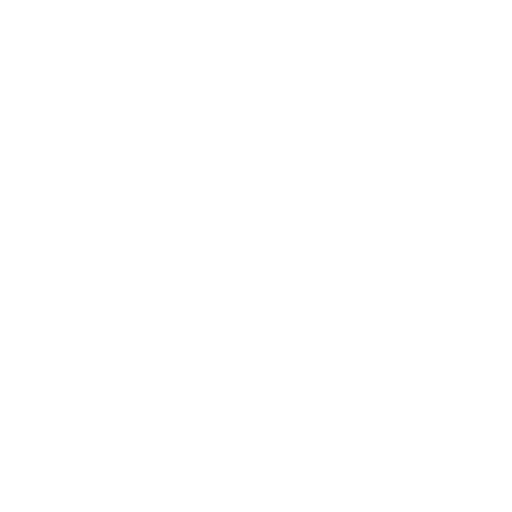
t = 0.00 s
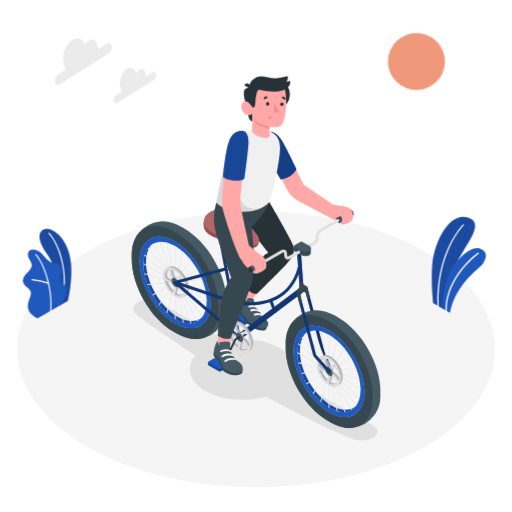
t = 1.67 s
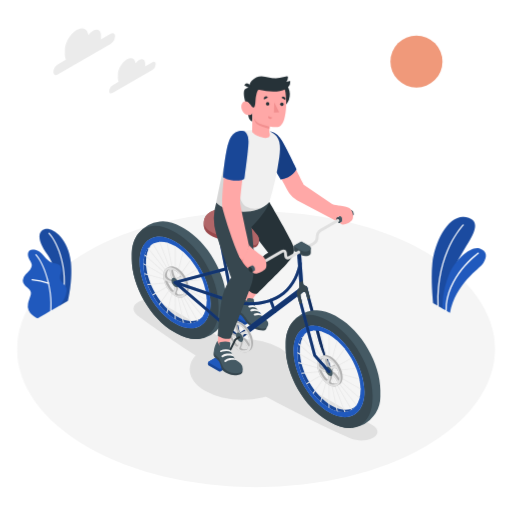
t = 3.33 s
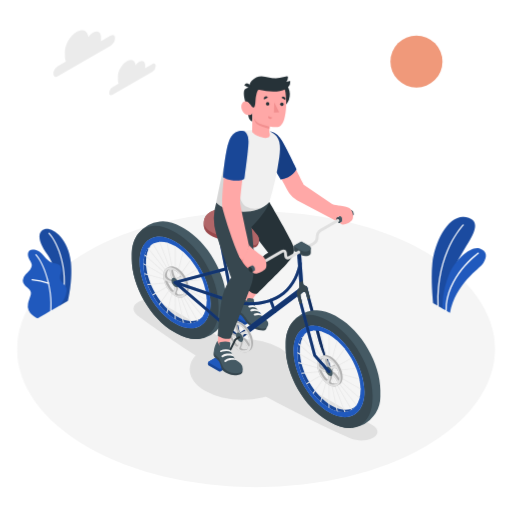
t = 5.00 s
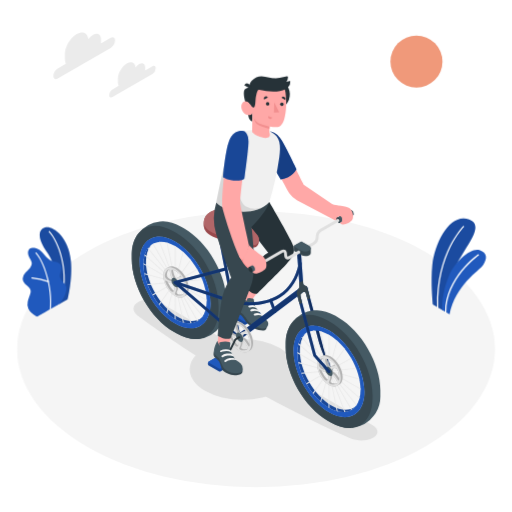
t = 6.67 s
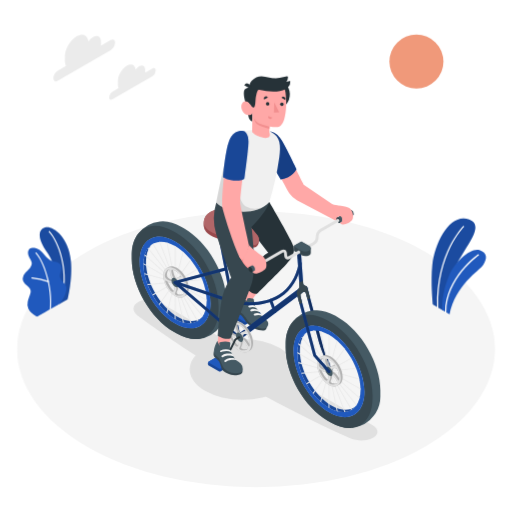
t = 8.33 s

The animated SVG that drew these frames (rendered in a browser with its animation timeline set to each time). Animation: 9 CSS @keyframes rules; frames cover the first 8.33 s, repeats indefinitely.

<svg class="animated" id="freepik_stories-ride-a-bicycle" xmlns="http://www.w3.org/2000/svg" viewBox="0 0 500 500" version="1.1" xmlns:xlink="http://www.w3.org/1999/xlink" xmlns:svgjs="http://svgjs.com/svgjs"><style>svg#freepik_stories-ride-a-bicycle:not(.animated) .animable {opacity: 0;}svg#freepik_stories-ride-a-bicycle.animated #freepik--floor--inject-4 {animation: 1s 1 forwards cubic-bezier(.36,-0.01,.5,1.38) slideRight;animation-delay: 0.0s;}svg#freepik_stories-ride-a-bicycle.animated #freepik--Floor--inject-4 {animation: 1s 1 forwards cubic-bezier(.36,-0.01,.5,1.38) slideRight;animation-delay: 0.0s;}svg#freepik_stories-ride-a-bicycle.animated #freepik--Clouds--inject-4 {animation: 2.6s 1 forwards cubic-bezier(.36,-0.01,.5,1.38) lightSpeedRight,1.5s Infinite  linear floating;animation-delay: 0s,2.6s;}svg#freepik_stories-ride-a-bicycle.animated #freepik--Plants--inject-4 {animation: 1s 1 forwards ease-out lightSpeedRight,6s Infinite  linear wind;animation-delay: 0s,6s;}svg#freepik_stories-ride-a-bicycle.animated #freepik--Shadow--inject-4 {animation: 1.1s 1 forwards ease-in slideLeft;animation-delay: 0s;}svg#freepik_stories-ride-a-bicycle.animated #freepik--Sun--inject-4 {animation: 1s 1 forwards cubic-bezier(.36,-0.01,.5,1.38) zoomIn,6s Infinite  linear heartbeat;animation-delay: 0s,1s;}svg#freepik_stories-ride-a-bicycle.animated #freepik--Character--inject-4 {animation: 1.1s 1 forwards ease-in lightSpeedLeft,6s Infinite  linear shake;animation-delay: 0s,11.1s;}            @keyframes slideRight {                0% {                    opacity: 0;                    transform: translateX(30px);                }                100% {                    opacity: 1;                    transform: translateX(0);                }            }                    @keyframes lightSpeedRight {              from {                transform: translate3d(50%, 0, 0) skewX(-20deg);                opacity: 0;              }              60% {                transform: skewX(10deg);                opacity: 1;              }              80% {                transform: skewX(-2deg);              }              to {                opacity: 1;                transform: translate3d(0, 0, 0);              }            }                    @keyframes floating {                0% {                    opacity: 1;                    transform: translateY(0px);                }                50% {                    transform: translateY(-10px);                }                100% {                    opacity: 1;                    transform: translateY(0px);                }            }                    @keyframes wind {                0% {                    transform: rotate( 0deg );                }                25% {                    transform: rotate( 1deg );                }                75% {                    transform: rotate( -1deg );                }            }                    @keyframes slideLeft {                0% {                    opacity: 0;                    transform: translateX(-30px);                }                100% {                    opacity: 1;                    transform: translateX(0);                }            }                    @keyframes zoomIn {                0% {                    opacity: 0;                    transform: scale(0.5);                }                100% {                    opacity: 1;                    transform: scale(1);                }            }                    @keyframes heartbeat {                0% {                    transform: scale(1);                }                10% {                    transform: scale(1.1);                }                30% {                    transform: scale(1);                }                40% {                    transform: scale(1);                }                50% {                    transform: scale(1.1);                }                60% {                    transform: scale(1);                }                100% {                    transform: scale(1);                }            }                    @keyframes lightSpeedLeft {              from {                transform: translate3d(-50%, 0, 0) skewX(20deg);                opacity: 0;              }              60% {                transform: skewX(-10deg);                opacity: 1;              }              80% {                transform: skewX(2deg);              }              to {                opacity: 1;                transform: translate3d(0, 0, 0);              }            }                    @keyframes shake {                10%, 90% {                    transform: translate3d(-1px, 0, 0);                  }                  20%, 80% {                    transform: translate3d(2px, 0, 0);                  }                  30%, 50%, 70% {                    transform: translate3d(-4px, 0, 0);                  }                  40%, 60% {                    transform: translate3d(4px, 0, 0);                  }            }        </style><g id="freepik--Floor--inject-4" class="animable" style="transform-origin: 250px 340.96px;"><ellipse id="freepik--floor--inject-4" cx="250" cy="340.96" rx="233.35" ry="134.72" style="fill: rgb(245, 245, 245); transform-origin: 250px 340.96px;" class="animable"></ellipse></g><g id="freepik--Clouds--inject-4" class="animable" style="transform-origin: 102.12px 69.222px;"><g id="freepik--clouds--inject-4" class="animable" style="transform-origin: 102.12px 69.222px;"><path d="M108.1,42.7l-9.54,5.51A10.93,10.93,0,0,0,98.64,47V44.18c0-4.91-3.45-6.91-7.71-4.45a15.17,15.17,0,0,0-4.6,4.42c-.69-6.18-5.54-8.49-11.44-5.08-6.37,3.67-11.53,12.62-11.53,20v4.13a10.94,10.94,0,0,0,1,4.79l-7.92,4.57A9.47,9.47,0,0,0,52.13,80c0,2.73,1.92,3.84,4.28,2.47L108.1,52.58a9.46,9.46,0,0,0,4.28-7.41C112.38,42.44,110.46,41.34,108.1,42.7Z" style="fill: rgb(235, 235, 235); transform-origin: 82.255px 60.2748px;" id="eldjsl6t3kw6e" class="animable"></path><path d="M148.92,70.49l-7.2,4.16c0-.32.06-.64.06-1V71.61c0-3.71-2.61-5.21-5.82-3.36a11.21,11.21,0,0,0-3.47,3.34c-.52-4.67-4.19-6.41-8.63-3.84-4.81,2.78-8.71,9.53-8.71,15.08V86a8.19,8.19,0,0,0,.74,3.61l-6,3.46a7.13,7.13,0,0,0-3.23,5.59c0,2,1.45,2.89,3.23,1.86l39-22.52a7.13,7.13,0,0,0,3.22-5.59C152.14,70.3,150.7,69.46,148.92,70.49Z" style="fill: rgb(235, 235, 235); transform-origin: 129.385px 83.7564px;" id="el6uaxl1uspak" class="animable"></path></g></g><g id="freepik--Plants--inject-4" class="animable" style="transform-origin: 248.392px 261.225px;"><g id="freepik--plants--inject-4" class="animable" style="transform-origin: 45.9495px 267.071px;"><path d="M58.28,298.5l8-4.64S71.1,274,69.19,256.12C66.51,231,50,221.53,43.68,223.7s-8.11,9.48,2.3,24.45C52.12,257,59.66,275.37,58.28,298.5Z" style="fill: rgb(32, 89, 189); transform-origin: 54.0962px 260.95px;" id="elcxd91tbncl5" class="animable"></path><g id="elzztt2bxbwp"><g style="opacity: 0.15; transform-origin: 54.0962px 260.95px;" class="animable"><path d="M58.28,298.5l8-4.64S71.1,274,69.19,256.12C66.51,231,50,221.53,43.68,223.7s-8.11,9.48,2.3,24.45C52.12,257,59.66,275.37,58.28,298.5Z" id="elzx0zbqmirzk" class="animable" style="transform-origin: 54.0962px 260.95px;"></path></g></g><path d="M61.61,288.74h-.07a.56.56,0,0,1-.45-.65C65.5,264.9,57.4,238.85,47.37,228a.56.56,0,0,1,.82-.75c10.21,11,18.47,37.51,14,61A.56.56,0,0,1,61.61,288.74Z" style="fill: rgb(255, 255, 255); transform-origin: 55.3502px 257.929px;" id="elivcuxvgn17d" class="animable"></path><path d="M37.24,310.65c-1.27.64-4.64-2.24-5.58-2.95A11.78,11.78,0,0,1,28,303a11,11,0,0,1-.64-6.67,26.15,26.15,0,0,1,1-3.48c.39-1.12.77-2.25,1.16-3.37a8.65,8.65,0,0,0,.67-3.42c-.18-2.36-2.17-4.1-4-5.61-2-1.66-4.08-3.84-3.92-6.65A9.9,9.9,0,0,1,25,268c1.43-1.64,3.1-3.06,4.41-4.8a7,7,0,0,0,1.64-4.3,7.2,7.2,0,0,0-.82-2.78c-.9-1.89-2.13-3.63-2.71-5.63s-.37-4.45,1.24-5.78c1.32-1.1,3.2-1.16,4.9-1a11.17,11.17,0,0,1,4.43,1.82c4.34,2.71,6.63,8.13,11.27,10.28a47.45,47.45,0,0,0,5.67,1.69c1.88.6,3.78,1.68,4.57,3.48,1.57,3.57-1.88,7.69-.84,11.44.92,3.32,4,4.73,5.66,7.77a7,7,0,0,1,.62,4.32,20.55,20.55,0,0,1-2.17,7.13,64.19,64.19,0,0,1-4.29,6.6S37.44,310.55,37.24,310.65Z" style="fill: rgb(32, 89, 189); transform-origin: 43.7038px 277.193px;" id="el8avwcbbbbb" class="animable"></path><path d="M49.54,304.24h0a.56.56,0,0,1-.51-.61c2-22-7.14-47-14.36-54.43a.55.55,0,0,1,0-.78.54.54,0,0,1,.78,0c7.36,7.62,16.73,32.95,14.67,55.3A.56.56,0,0,1,49.54,304.24Z" style="fill: rgb(255, 255, 255); transform-origin: 42.4585px 276.247px;" id="elepmhqfxih79" class="animable"></path><path d="M47.35,277.06l-.16,0a75.06,75.06,0,0,0-15.91-3.39.56.56,0,0,1-.5-.61.54.54,0,0,1,.6-.5A75.88,75.88,0,0,1,47.57,276a.54.54,0,0,1,.33.71A.56.56,0,0,1,47.35,277.06Z" style="fill: rgb(255, 255, 255); transform-origin: 39.3576px 274.809px;" id="elf81ojmqem8r" class="animable"></path></g><g id="freepik--plants--inject-4" class="animable" style="transform-origin: 448.066px 258.554px;"><path d="M433.07,301.77,423,296s-2.47-21.56-.83-38.25c2.31-23.46,17.46-51.69,35.53-45.06s-8.29,30.52-14.15,50.42S433.07,301.77,433.07,301.77Z" style="fill: rgb(32, 89, 189); transform-origin: 442.772px 256.739px;" id="elxb8mjl2jjh" class="animable"></path><g id="eluaoajegpnpf"><path d="M433.07,301.77,423,296s-2.47-21.56-.83-38.25c2.31-23.46,17.46-51.69,35.53-45.06s-8.29,30.52-14.15,50.42S433.07,301.77,433.07,301.77Z" style="opacity: 0.15; transform-origin: 442.772px 256.739px;" class="animable"></path></g><path d="M427.78,299.33h0a.62.62,0,0,0,.59-.64c-1.77-52.12,24.18-78.35,24.44-78.6a.63.63,0,0,0,0-.87.6.6,0,0,0-.86,0c-.27.26-26.6,26.86-24.81,79.52A.61.61,0,0,0,427.78,299.33Z" style="fill: rgb(255, 255, 255); transform-origin: 440.019px 259.185px;" id="elqq4ua7nazop" class="animable"></path><path d="M439.4,305.4l-7.16-4.14s-1.22-14.79,6-32.76c6.32-15.65,22-28.63,29.86-25.9s7.69,8.31,3.85,14.18S444.76,276.61,439.4,305.4Z" style="fill: rgb(32, 89, 189); transform-origin: 453.343px 273.818px;" id="eltgulthtak7p" class="animable"></path><path d="M435.62,303.82h0a.6.6,0,0,0,.6-.61c-.14-33,30.81-55.23,31.12-55.46a.61.61,0,1,0-.7-1c-.32.22-31.78,22.87-31.64,56.46A.62.62,0,0,0,435.62,303.82Z" style="fill: rgb(255, 255, 255); transform-origin: 451.301px 275.229px;" id="ely9oqu5wnzzm" class="animable"></path></g></g><g id="freepik--Shadow--inject-4" class="animable" style="transform-origin: 249.519px 361.262px;"><g id="freepik--shadow--inject-4" class="animable" style="transform-origin: 249.519px 361.262px;"><path d="M342.09,428.09c-79-35.88-147.88-75.76-207.77-120-6.18-5.13-4.56-10.23,1-13.41s14.74-3,20.61.38L364.07,415.29c5.87,3.39,6.17,8.72.66,11.9S350.5,431.38,342.09,428.09Z" style="fill: rgb(224, 224, 224); transform-origin: 249.519px 361.262px;" id="el6xixr5uem0t" class="animable"></path><ellipse id="freepik--shadow--inject-4" cx="236.66" cy="360.69" rx="51.38" ry="29.67" style="fill: rgb(224, 224, 224); transform-origin: 236.66px 360.69px;" class="animable"></ellipse></g></g><g id="freepik--Sun--inject-4" class="animable" style="transform-origin: 406.68px 60.09px;"><circle id="freepik--sun--inject-4" cx="406.68" cy="60.09" r="25.41" style="fill: rgb(240, 153, 122); transform-origin: 406.68px 60.09px;" class="animable"></circle></g><g id="freepik--Character--inject-4" class="animable animator-active" style="transform-origin: 250.05px 246.204px;"><g id="freepik--character--inject-4" class="animable" style="transform-origin: 250.05px 246.204px;"><path d="M253.6,305l-9.81-5.66a1.76,1.76,0,0,0-1.75,0l-13.66,7.89a1.76,1.76,0,0,0-.88,1.52v.88a1.78,1.78,0,0,0,.88,1.52l9.82,5.67a1.78,1.78,0,0,0,1.76,0L253.6,309a1.75,1.75,0,0,0,.87-1.52v-.88A1.77,1.77,0,0,0,253.6,305Z" style="fill: rgb(32, 89, 189); transform-origin: 240.986px 308.08px;" id="elugjsh85nsc" class="animable"></path><g id="el0cgvlyrambc"><path d="M253.6,305l-9.81-5.66a1.76,1.76,0,0,0-1.75,0l-13.66,7.89a1.76,1.76,0,0,0-.88,1.52v.88a1.78,1.78,0,0,0,.88,1.52l9.82,5.67a1.78,1.78,0,0,0,1.76,0L253.6,309a1.75,1.75,0,0,0,.87-1.52v-.88A1.77,1.77,0,0,0,253.6,305Z" style="opacity: 0.2; transform-origin: 240.986px 308.08px;" class="animable"></path></g><path d="M238.26,314a1.65,1.65,0,0,0,1.64,0l14.34-8.31a1.78,1.78,0,0,0-.64-.64l-2.74-1.58-7.07-4.08a1.76,1.76,0,0,0-1.75,0l-1.66,1-12,6.93a1.71,1.71,0,0,0-.64.64Z" style="fill: rgb(32, 89, 189); transform-origin: 240.99px 306.688px;" id="elranxt47jub9" class="animable"></path><polygon points="234.37 291.28 243.78 296.12 255.77 279.02 241.82 271.4 234.37 291.28" style="fill: rgb(255, 168, 167); transform-origin: 245.07px 283.76px;" id="el2my15cxx40h" class="animable"></polygon><path d="M260.51,319.68a4.06,4.06,0,0,1-1.44,2.65c-.75.62-6,1-11.47-2a25.9,25.9,0,0,1-9.7-9.55c-1.48-2.43-3.58-3.75-6.29-5.23s-5.71-4.58-5.7-6.17,1.76-3.5,1.76-3.5Z" style="fill: rgb(55, 71, 79); transform-origin: 243.21px 309.32px;" id="el0o2s5rkd649" class="animable"></path><path d="M246.12,291.43l.49.12a1.8,1.8,0,0,1,.76.31,1.56,1.56,0,0,1,.47.79,15.87,15.87,0,0,1,.37,2.93c.27,2.48,2,5.24,4,8,1.37,1.85,2.8,3.47,4.3,5.21s3.83,3.53,4.87,5.26c1.5,2.53,0,6.4-3.19,6.69-2.77.25-9.12-1.07-14.3-5.59-2.82-2.46-4.8-7.65-8.91-10-2.62-1.5-7.41-4.69-8.18-7.58-.22-1.23,2-3.72,3.91-5.89,2.07-2.37,4.82-6.29,5.61-5.63a1.41,1.41,0,0,0,0,1.25,15.86,15.86,0,0,0,.73,1.42,8,8,0,0,1,.48,2.88,1.83,1.83,0,0,0,.38,1.2c.38.39.86.26,1.35.27a2.56,2.56,0,0,1,1.68.65,11.77,11.77,0,0,0,.47-1.74.73.73,0,0,1,.74-.77A9.6,9.6,0,0,1,246.12,291.43Z" style="fill: rgb(69, 90, 100); transform-origin: 244.375px 303.373px;" id="elije3v224nc" class="animable"></path><path d="M250.38,300.87a2.79,2.79,0,0,0-1.38-2.29c-1.13-.82-3.74-.94-5.63-.46a1.12,1.12,0,0,0-.65,1.74h0a1.12,1.12,0,0,0,1.22.42A8.61,8.61,0,0,1,250.38,300.87Z" style="fill: rgb(245, 245, 245); transform-origin: 246.446px 299.354px;" id="elmjwc7ec2bu9" class="animable"></path><path d="M253.2,304.83a3.21,3.21,0,0,0-1.8-2.35s-3.28-1.44-6.16-.52a1.11,1.11,0,0,0-.63,1.69h0a1.08,1.08,0,0,0,1.18.4A8.59,8.59,0,0,1,253.2,304.83Z" style="fill: rgb(245, 245, 245); transform-origin: 248.811px 303.241px;" id="el6xchai67kph" class="animable"></path><path d="M256.52,308.76a3.6,3.6,0,0,0-1.95-2.27,9.64,9.64,0,0,0-5.95-.39,1.1,1.1,0,0,0-.63,1.68h0a1.06,1.06,0,0,0,1.18.4A8.24,8.24,0,0,1,256.52,308.76Z" style="fill: rgb(245, 245, 245); transform-origin: 252.16px 307.281px;" id="el3ysxnf508py" class="animable"></path><path d="M263,197.31s16.05,27.32,20.94,37.36c4.32,8.86,5.71,13.22-6.19,25.27s-26.91,27-26.91,27-7.64.26-9.85-6.67c3.85-10.3,10.93-28.92,20.93-33.37l-19.23-24.84Z" style="fill: rgb(38, 50, 56); transform-origin: 264.028px 242.126px;" id="elkfac4xsrw3d" class="animable"></path><path d="M323.51,362.91a1.41,1.41,0,0,1-1.3-.86L313.5,342a1.18,1.18,0,0,1-.07-.2l-16-60.07a1.42,1.42,0,0,1,2.75-.73l16,60,8.66,20a1.42,1.42,0,0,1-.74,1.87A1.46,1.46,0,0,1,323.51,362.91Z" style="fill: rgb(32, 89, 189); transform-origin: 311.171px 321.435px;" id="elvlova3q350a" class="animable"></path><g id="eljx6fimjlphp"><path d="M323.51,362.91a1.41,1.41,0,0,1-1.3-.86L313.5,342a1.18,1.18,0,0,1-.07-.2l-16-60.07a1.42,1.42,0,0,1,2.75-.73l16,60,8.66,20a1.42,1.42,0,0,1-.74,1.87A1.46,1.46,0,0,1,323.51,362.91Z" style="opacity: 0.5; transform-origin: 311.171px 321.435px;" class="animable"></path></g><path d="M330.29,310l-2.62-1.52c-6.44-3.72-12.54-5.51-18-5.59h0l-.48,0a23.58,23.58,0,0,0-2.81.16,30.73,30.73,0,0,0-21,11.74c-.1.11-.2.23-.29.35s-.35.44-.51.67l-.32.45c-.14.19-.26.38-.39.57-.23.37-.47.74-.69,1.13l-.24.42q-.15.27-.3.57l0,.06a30.71,30.71,0,0,0-3.71,14.69v1.22c0,.56,0,1.14,0,1.72v3c0,26.21,18.39,58.06,41.08,71.15l2.62,1.52c6.44,3.72,12.53,5.51,18,5.59h.37c.36,0,.72,0,1.07,0h.34c.3,0,.61,0,.91-.08l.45-.05a2.13,2.13,0,0,0,.25,0,30.8,30.8,0,0,0,21.5-12.46c.21-.29.42-.59.62-.89l.08-.1c.23-.35.46-.71.68-1.08a30.64,30.64,0,0,0,4.55-16.1v-6C371.37,354.93,353,323.07,330.29,310Zm-9,92.68c-19.15-11.06-34.68-38-34.68-60.07s15.53-31.08,34.68-20S356,360.52,356,382.64,340.43,413.72,321.28,402.66Z" style="fill: rgb(69, 90, 100); transform-origin: 325.19px 360.395px;" id="eljjapm059yxd" class="animable"></path><path d="M322.59,314.43,320,312.91c-11.22-6.48-21.39-7.15-28.81-3-.19.11-.38.22-.57.35l-.14.08-.67.43c-.21.14-.43.29-.64.45a13.12,13.12,0,0,0-1.24,1l-.59.53a13.75,13.75,0,0,0-1.14,1.15c-.19.2-.37.41-.54.62s-.35.41-.52.63-.35.44-.51.67l-.32.45c-.14.19-.26.38-.39.57-.23.37-.47.74-.69,1.13l-.24.42q-.15.27-.3.57l-.28.57a21.05,21.05,0,0,0-.95,2.16c-.16.4-.32.79-.45,1.2,0,0,0,0,0,.05-.25.74-.48,1.51-.69,2.3-.11.42-.22.85-.32,1.3s-.22,1-.32,1.51c0,.24-.08.49-.12.73-.08.42-.13.85-.19,1.27s-.12,1-.17,1.45l0,.23c0,.42-.07.84-.1,1.27l0,.51c0,.46-.06.94-.07,1.42s0,1.14,0,1.72v3c0,26.21,18.39,58.06,41.08,71.15l2.62,1.52c6.59,3.8,12.81,5.61,18.33,5.61.36,0,.72,0,1.07,0h.34c.3,0,.61,0,.91-.08l.45-.05a9.05,9.05,0,0,0,.91-.12c.27,0,.54-.08.79-.14l.77-.16c.49-.12,1-.25,1.44-.4l.6-.19c.23-.08.45-.15.66-.24s.37-.14.55-.23c.39-.16.78-.33,1.16-.53.19-.08.38-.19.57-.29l.15-.09a.94.94,0,0,0,.22-.12l.36-.2c7.3-4.35,11.79-13.49,11.79-26.45v-3C363.66,359.38,345.27,327.52,322.59,314.43Zm-1.31,88.23c-19.15-11.06-34.68-38-34.68-60.07s15.53-31.08,34.68-20S356,360.52,356,382.64,340.43,413.72,321.28,402.66Z" style="fill: rgb(55, 71, 79); transform-origin: 321.413px 362.617px;" id="el3av9ysp2ucx" class="animable"></path><path d="M347.07,397c-5.48,6.53-15,7.46-25.79,1.22-17-9.83-30.83-33.73-30.83-53.4,0-8.78,2.76-15.23,7.33-18.81-3.19,3.77-5,9.39-5,16.59,0,19.66,13.81,43.57,30.83,53.4C333,401.43,341.42,401.42,347.07,397Z" style="fill: rgb(32, 89, 189); transform-origin: 318.76px 364.221px;" id="elw0mtqijz579" class="animable"></path><g id="elscqxpd9uf1o"><path d="M347.07,397c-5.48,6.53-15,7.46-25.79,1.22-17-9.83-30.83-33.73-30.83-53.4,0-8.78,2.76-15.23,7.33-18.81-3.19,3.77-5,9.39-5,16.59,0,19.66,13.81,43.57,30.83,53.4C333,401.43,341.42,401.42,347.07,397Z" style="opacity: 0.2; transform-origin: 318.76px 364.221px;" class="animable"></path></g><path d="M321.28,322.57c-19.16-11.06-34.68-2.09-34.68,20s15.52,49,34.68,60.07,34.68,2.1,34.68-20S340.43,333.63,321.28,322.57Zm0,75.64c-17-9.83-30.83-33.73-30.83-53.39s13.8-27.63,30.83-17.8,30.82,33.73,30.82,53.39S338.3,408,321.28,398.21Z" style="fill: rgb(32, 89, 189); transform-origin: 321.28px 362.608px;" id="eljhqpvqzoho" class="animable"></path><path d="M351.06,370.63c-.07-.34-.14-.69-.22-1L324,362.39l24-2.14-.36-.92-24.25,2.17,19.74-11.4c-.15-.27-.32-.54-.48-.82l-19.73,11.4,13.93-19.82-.62-.77L322.43,359.7l7.12-26.59c-.26-.24-.52-.48-.79-.71l-7,26.15V327.31l-.47-.29-.48-.26v30.71l-6.89-33.67-1-.28,6.79,33.22-13.15-33.9c-.33,0-.66.05-1,.08l13.07,33.66L300.1,324.53c-.28.15-.56.3-.83.46l18.51,32.07-22.73-28.29c-.2.26-.39.53-.58.8l22.91,28.5-25.63-22.73c-.1.33-.2.67-.29,1l26,23.06-27-15.58c0,.33,0,.65,0,1v.09l27.47,15.86-26.61-7.13c.06.34.13.69.2,1l27.06,7.25-24.33,2.18c.11.31.23.61.35.92l24.59-2.2-20.12,11.62.46.83,20.13-11.63-14.26,20.3.61.77,14.13-20.09L312.8,392l.8.71,7.2-26.9v32.16l.48.29.47.26V366.85l7.09,34.64,1,.27-7-34.19,13.5,34.79c.33,0,.66-.05,1-.09L324,367.73l18.91,32.75c.27-.15.54-.31.81-.49l-18.9-32.73L347.86,396c.19-.26.38-.53.56-.81l-23.25-28.92L351,389.16c.1-.34.18-.68.26-1L325.1,364.91l27,15.59v-.09c0-.33,0-.67,0-1l-27.44-15.85Z" style="fill: rgb(235, 235, 235); transform-origin: 321.28px 362.6px;" id="ely6oi9b5zrqs" class="animable"></path><path d="M323.06,348.26c-3.28-1.9-6.23-2-8.34-.69-.43.27-1,.51-1.52.84-.16.09-.3.19-.45.29l-.08.05,0,0a6.47,6.47,0,0,0-.57.47l-.12.12c-.16.16-.31.33-.46.51l-.15.2a4.93,4.93,0,0,0-.36.53l-.17.31c-.09.18-.18.35-.26.54a3.2,3.2,0,0,0-.17.43c-.07.17-.13.34-.19.53s-.1.37-.15.57-.08.32-.11.5-.08.5-.11.75l-.06.43c0,.41-.06.84-.06,1.28,0,7.37,5.18,16.34,11.57,20,.4.23.79.43,1.18.61.23.11.46.19.69.28s.31.13.47.18a4.61,4.61,0,0,0,.46.13,6.59,6.59,0,0,0,.66.18l.26,0a8.3,8.3,0,0,0,.83.12h.05a6.08,6.08,0,0,0,3.77-.89c.56-.33,1.06-.57,1.69-.95,2-1.22,3.29-3.78,3.29-7.4C334.63,360.91,329.45,352,323.06,348.26Zm-3.3,22.21c-2-1.54-4.76-6.22-5.85-8.83a22,22,0,0,0,2,1.24c3,1.55,2.93-.55,4.15.91s1,5,0,6.9A1.4,1.4,0,0,1,319.76,370.47Zm5.86-13.69a2.78,2.78,0,0,0-.49.22c-.32.18-1.63.92-1.77,1a2.21,2.21,0,0,0-.89.88c-1.49-1.52-3.22-6.36-3.08-8.64,2.59.89,6.9,4.48,7.56,5.87a1.5,1.5,0,0,1,.12.33A7.34,7.34,0,0,0,325.62,356.78Zm-8.77-1.53c1,3.49,2.43,4,2.53,5.17-2.28-.37-6-2.58-6.22-4.77a8.75,8.75,0,0,1,2-5.87C316.12,350.21,316.06,352.39,316.85,355.25Zm6.53,18.33c-1.2-1.1.14-2.18.75-4.45a6,6,0,0,0,0-3.31c2.37,1.86,5.92,6.77,5,8.22l-.11.15C327,374.71,324.23,374.36,323.38,373.58ZM329,366c-2.52-3.36-3.51-2.2-4.12-4a2.31,2.31,0,0,1,.82-2.41,3,3,0,0,1,3.64,1.23c1.23,2.18,1.91,6.15,2,8.62C330.74,368.52,330,367.25,329,366Z" style="fill: rgb(224, 224, 224); transform-origin: 322.19px 362.069px;" id="elesecmv9tyc" class="animable"></path><g id="eltz39rj4hhzr"><path d="M323.06,348.26c-3.28-1.9-6.23-2-8.34-.69-.43.27-1,.51-1.52.84-.16.09-.3.19-.45.29l-.08.05,0,0a6.47,6.47,0,0,0-.57.47l-.12.12c-.16.16-.31.33-.46.51l-.15.2a4.93,4.93,0,0,0-.36.53l-.17.31c-.09.18-.18.35-.26.54a3.2,3.2,0,0,0-.17.43c-.07.17-.13.34-.19.53s-.1.37-.15.57-.08.32-.11.5-.08.5-.11.75l-.06.43c0,.41-.06.84-.06,1.28,0,7.37,5.18,16.34,11.57,20,.4.23.79.43,1.18.61.23.11.46.19.69.28s.31.13.47.18a4.61,4.61,0,0,0,.46.13,6.59,6.59,0,0,0,.66.18l.26,0a8.3,8.3,0,0,0,.83.12h.05a6.08,6.08,0,0,0,3.77-.89c.56-.33,1.06-.57,1.69-.95,2-1.22,3.29-3.78,3.29-7.4C334.63,360.91,329.45,352,323.06,348.26Zm-3.3,22.21c-2-1.54-4.76-6.22-5.85-8.83a22,22,0,0,0,2,1.24c3,1.55,2.93-.55,4.15.91s1,5,0,6.9A1.4,1.4,0,0,1,319.76,370.47Zm5.86-13.69a2.78,2.78,0,0,0-.49.22c-.32.18-1.63.92-1.77,1a2.21,2.21,0,0,0-.89.88c-1.49-1.52-3.22-6.36-3.08-8.64,2.59.89,6.9,4.48,7.56,5.87a1.5,1.5,0,0,1,.12.33A7.34,7.34,0,0,0,325.62,356.78Zm-8.77-1.53c1,3.49,2.43,4,2.53,5.17-2.28-.37-6-2.58-6.22-4.77a8.75,8.75,0,0,1,2-5.87C316.12,350.21,316.06,352.39,316.85,355.25Zm6.53,18.33c-1.2-1.1.14-2.18.75-4.45a6,6,0,0,0,0-3.31c2.37,1.86,5.92,6.77,5,8.22l-.11.15C327,374.71,324.23,374.36,323.38,373.58ZM329,366c-2.52-3.36-3.51-2.2-4.12-4a2.31,2.31,0,0,1,.82-2.41,3,3,0,0,1,3.64,1.23c1.23,2.18,1.91,6.15,2,8.62C330.74,368.52,330,367.25,329,366Z" style="opacity: 0.2; transform-origin: 322.19px 362.069px;" class="animable"></path></g><path d="M321.28,349.26c-6.39-3.68-11.57-.69-11.57,6.68s5.18,16.34,11.57,20,11.55.69,11.55-6.68S327.66,353,321.28,349.26Zm-2.87.79c2.29,0,7.78,4.49,8.54,6.07s-1.25,1-3.09,1.66c-2.34.83-1.23,3.09-2.61,2.53C319.24,359.47,316.14,350,318.41,350.05ZM315,349.7c1.18.2,1,2.5,1.88,5.55,1.07,3.86,2.75,4.11,2.51,5.55-.35,2.11-7.62-1-8-4.16S313.79,349.49,315,349.7Zm3,21.77c-2.5-1.94-6.29-8.91-6.32-10.37s1.9.55,4.26,1.78c3,1.55,2.93-.55,4.15.91C321.89,365.92,320.49,373.42,318,371.47ZM329.1,374c-1.19,1.9-6.28,1.64-7.49.54s.14-2.17.76-4.46c.78-2.89-.94-4.45.06-5C323.88,364.35,330.3,372.14,329.1,374ZM327.26,367c-2.51-3.34-3.51-2.2-4.11-4-.9-2.62,4.46-5.3,6.22-2.18s2.4,9.93,1.69,10.71S329.25,369.61,327.26,367Z" style="fill: rgb(224, 224, 224); transform-origin: 321.27px 362.596px;" id="ell2f0q4mwhxo" class="animable"></path><path d="M321.28,366.7c2,1.13,3.53.21,3.53-2a7.82,7.82,0,0,0-3.53-6.13c-2-1.13-3.54-.21-3.54,2A7.81,7.81,0,0,0,321.28,366.7Z" style="fill: rgb(69, 90, 100); transform-origin: 321.275px 362.635px;" id="ell9gs2ljtsw" class="animable"></path><path d="M180,223.23l-2.62-1.52c-6.44-3.72-12.53-5.51-18-5.59h0l-.48,0a23.29,23.29,0,0,0-2.8.16,30.72,30.72,0,0,0-21,11.73l-.29.36c-.18.22-.35.44-.51.67l-.32.45c-.14.19-.26.38-.39.57-.23.37-.47.74-.69,1.13l-.24.42-.3.57,0,.06a30.68,30.68,0,0,0-3.71,14.69v1.22c0,.56,0,1.14,0,1.72v3c0,26.2,18.39,58.06,41.08,71.15l2.62,1.52c6.44,3.72,12.53,5.51,18,5.59h.38l1.06,0h.34c.3,0,.61,0,.91-.08l.45-.05a1.9,1.9,0,0,0,.25,0,30.8,30.8,0,0,0,21.5-12.46l.63-.89.07-.11c.23-.34.46-.7.69-1.07a30.72,30.72,0,0,0,4.54-16.1v-6C221.11,268.18,202.72,236.32,180,223.23Zm-9,92.68c-19.15-11.06-34.68-38-34.68-60.07s15.53-31.08,34.68-20,34.68,37.95,34.68,60.07S190.17,327,171,315.91Z" style="fill: rgb(69, 90, 100); transform-origin: 174.91px 273.625px;" id="eloajs38hr31i" class="animable"></path><path d="M172.33,227.68l-2.62-1.52c-11.22-6.48-21.39-7.15-28.81-3-.19.11-.38.22-.57.35l-.14.08-.67.43c-.21.14-.43.29-.64.45a14.53,14.53,0,0,0-1.24,1l-.59.53a13.75,13.75,0,0,0-1.14,1.15c-.19.2-.37.41-.54.62s-.35.41-.52.63-.35.44-.51.67l-.32.45c-.14.19-.26.38-.39.57-.23.37-.47.74-.69,1.13l-.24.42-.3.57-.28.56a22.24,22.24,0,0,0-1,2.17c-.16.4-.32.79-.45,1.2,0,0,0,0,0,0-.25.74-.48,1.51-.69,2.29-.11.43-.22.86-.32,1.3s-.22,1-.32,1.52c0,.24-.08.49-.12.73-.08.42-.13.85-.19,1.27s-.12.95-.17,1.45l0,.23c0,.42-.07.84-.1,1.26l0,.52c0,.46-.06.94-.07,1.42s0,1.14,0,1.72v3c0,26.2,18.39,58.06,41.08,71.15l2.62,1.52c6.59,3.8,12.81,5.6,18.34,5.6l1.06,0h.34c.3,0,.61,0,.91-.08l.45-.05c.31,0,.61-.07.91-.12l.79-.14.77-.16c.49-.12,1-.25,1.44-.4l.6-.19c.23-.08.45-.15.66-.24a5.31,5.31,0,0,0,.55-.23c.39-.16.78-.33,1.16-.53.19-.08.38-.19.57-.29l.15-.09a.94.94,0,0,0,.22-.12l.36-.2c7.3-4.35,11.79-13.49,11.79-26.45v-3C213.4,272.62,195,240.77,172.33,227.68ZM171,315.91c-19.15-11.06-34.68-38-34.68-60.07s15.53-31.08,34.68-20,34.68,37.95,34.68,60.07S190.17,327,171,315.91Z" style="fill: rgb(55, 71, 79); transform-origin: 171.073px 275.837px;" id="elx3b2xj6o3t" class="animable"></path><path d="M196.81,310.24c-5.48,6.52-15,7.45-25.79,1.22-17-9.83-30.83-33.73-30.83-53.4,0-8.78,2.76-15.23,7.33-18.81-3.19,3.77-5,9.39-5,16.59,0,19.66,13.81,43.56,30.83,53.4C182.72,314.68,191.16,314.67,196.81,310.24Z" style="fill: rgb(32, 89, 189); transform-origin: 168.5px 277.458px;" id="elxbpakmz27qi" class="animable"></path><g id="elvbztsj4me3"><path d="M196.81,310.24c-5.48,6.52-15,7.45-25.79,1.22-17-9.83-30.83-33.73-30.83-53.4,0-8.78,2.76-15.23,7.33-18.81-3.19,3.77-5,9.39-5,16.59,0,19.66,13.81,43.56,30.83,53.4C182.72,314.68,191.16,314.67,196.81,310.24Z" style="opacity: 0.2; transform-origin: 168.5px 277.458px;" class="animable"></path></g><path d="M171,235.82c-19.16-11.06-34.68-2.1-34.68,20s15.52,49,34.68,60.07,34.68,2.09,34.68-20S190.17,246.88,171,235.82Zm0,75.64c-17-9.83-30.83-33.73-30.83-53.39S154,230.44,171,240.27s30.82,33.73,30.82,53.39S188,321.29,171,311.46Z" style="fill: rgb(32, 89, 189); transform-origin: 171px 275.856px;" id="elvwlzbihlyjg" class="animable"></path><path d="M200.8,283.88c-.07-.35-.14-.69-.22-1l-26.85-7.2,24-2.14c-.12-.31-.23-.61-.36-.92l-24.24,2.16,19.73-11.39c-.15-.27-.32-.54-.48-.82l-19.73,11.39,13.93-19.81-.62-.77L172.17,273l7.12-26.59c-.26-.24-.52-.48-.79-.71l-7,26.15V240.56l-.47-.29-.48-.26v30.71l-6.89-33.67c-.34-.11-.68-.2-1-.28L169.42,270l-13.15-33.9c-.33,0-.66,0-1,.08l13.06,33.66-18.51-32c-.28.15-.56.3-.83.46l18.51,32.06L144.79,242c-.2.26-.39.53-.58.8l22.91,28.5-25.63-22.73c-.1.33-.2.67-.29,1l26,23.06-27-15.58c0,.33,0,.65,0,1v.09L167.66,274l-26.61-7.13c.06.34.13.69.2,1l27.06,7.25L144,277.35c.11.31.23.61.35.92l24.59-2.2L148.8,287.69l.46.83,20.13-11.63-14.26,20.3.61.77,14.13-20.09-7.33,27.33.8.71,7.2-26.9v32.16l.48.29.47.26V280.09l7.09,34.65,1,.27-7-34.19,13.5,34.79c.33,0,.66-.05,1-.09L173.69,281l18.91,32.75c.27-.15.54-.32.81-.49l-18.9-32.73,23.09,28.72c.19-.26.38-.53.56-.81L174.91,279.5l25.84,22.91c.1-.34.18-.68.26-1l-26.17-23.21,27,15.59v-.09c0-.33,0-.67,0-1L174.38,276.8Z" style="fill: rgb(235, 235, 235); transform-origin: 171.02px 275.855px;" id="el65ggxg55pat" class="animable"></path><path d="M172.8,261.51c-3.28-1.9-6.23-2-8.34-.7-.43.28-1,.52-1.52.85-.16.09-.3.19-.45.29l-.08.05,0,0a6.47,6.47,0,0,0-.57.47l-.12.12c-.16.16-.31.32-.46.5l-.15.21a4.93,4.93,0,0,0-.36.53l-.17.31c-.09.18-.18.35-.26.54a2.75,2.75,0,0,0-.17.43c-.07.17-.13.34-.19.53s-.1.37-.14.57-.09.32-.12.5-.08.5-.11.75l-.06.43c0,.41-.06.84-.06,1.28,0,7.37,5.18,16.34,11.57,20,.4.23.79.43,1.18.61a6.55,6.55,0,0,0,.69.27,4.62,4.62,0,0,0,.47.19,4.12,4.12,0,0,0,.47.13,5.78,5.78,0,0,0,.65.18l.26,0a8.3,8.3,0,0,0,.83.12h.05a6,6,0,0,0,3.77-.88c.56-.33,1.06-.57,1.69-.95,2-1.22,3.29-3.78,3.29-7.4C184.37,274.16,179.19,265.2,172.8,261.51Zm-3.3,22.21c-2-1.54-4.76-6.22-5.85-8.83a22,22,0,0,0,2,1.24c3,1.55,2.93-.55,4.15.91s1,5,0,6.9A1.74,1.74,0,0,1,169.5,283.72ZM175.36,270a2.78,2.78,0,0,0-.49.22c-.32.18-1.63.92-1.77,1a2.21,2.21,0,0,0-.89.88c-1.49-1.52-3.21-6.36-3.08-8.64,2.59.89,6.9,4.48,7.56,5.87a1.5,1.5,0,0,1,.12.33A7.5,7.5,0,0,0,175.36,270Zm-8.77-1.53c1,3.49,2.43,4,2.53,5.17-2.28-.37-6-2.58-6.22-4.77a8.75,8.75,0,0,1,2-5.87C165.86,263.45,165.8,265.64,166.59,268.5Zm6.53,18.33c-1.2-1.1.14-2.18.75-4.45a6.08,6.08,0,0,0,0-3.32c2.37,1.87,5.92,6.78,5,8.23l-.11.15C176.74,288,174,287.61,173.12,286.83Zm5.65-7.6c-2.51-3.36-3.51-2.2-4.12-4a2.31,2.31,0,0,1,.82-2.41,3,3,0,0,1,3.64,1.23c1.23,2.18,1.91,6.15,2,8.62C180.48,281.77,179.73,280.5,178.77,279.23Z" style="fill: rgb(224, 224, 224); transform-origin: 171.93px 275.32px;" id="elfhjm3yixqyw" class="animable"></path><g id="elxqso19wiqff"><path d="M172.8,261.51c-3.28-1.9-6.23-2-8.34-.7-.43.28-1,.52-1.52.85-.16.09-.3.19-.45.29l-.08.05,0,0a6.47,6.47,0,0,0-.57.47l-.12.12c-.16.16-.31.32-.46.5l-.15.21a4.93,4.93,0,0,0-.36.53l-.17.31c-.09.18-.18.35-.26.54a2.75,2.75,0,0,0-.17.43c-.07.17-.13.34-.19.53s-.1.37-.14.57-.09.32-.12.5-.08.5-.11.75l-.06.43c0,.41-.06.84-.06,1.28,0,7.37,5.18,16.34,11.57,20,.4.23.79.43,1.18.61a6.55,6.55,0,0,0,.69.27,4.62,4.62,0,0,0,.47.19,4.12,4.12,0,0,0,.47.13,5.78,5.78,0,0,0,.65.18l.26,0a8.3,8.3,0,0,0,.83.12h.05a6,6,0,0,0,3.77-.88c.56-.33,1.06-.57,1.69-.95,2-1.22,3.29-3.78,3.29-7.4C184.37,274.16,179.19,265.2,172.8,261.51Zm-3.3,22.21c-2-1.54-4.76-6.22-5.85-8.83a22,22,0,0,0,2,1.24c3,1.55,2.93-.55,4.15.91s1,5,0,6.9A1.74,1.74,0,0,1,169.5,283.72ZM175.36,270a2.78,2.78,0,0,0-.49.22c-.32.18-1.63.92-1.77,1a2.21,2.21,0,0,0-.89.88c-1.49-1.52-3.21-6.36-3.08-8.64,2.59.89,6.9,4.48,7.56,5.87a1.5,1.5,0,0,1,.12.33A7.5,7.5,0,0,0,175.36,270Zm-8.77-1.53c1,3.49,2.43,4,2.53,5.17-2.28-.37-6-2.58-6.22-4.77a8.75,8.75,0,0,1,2-5.87C165.86,263.45,165.8,265.64,166.59,268.5Zm6.53,18.33c-1.2-1.1.14-2.18.75-4.45a6.08,6.08,0,0,0,0-3.32c2.37,1.87,5.92,6.78,5,8.23l-.11.15C176.74,288,174,287.61,173.12,286.83Zm5.65-7.6c-2.51-3.36-3.51-2.2-4.12-4a2.31,2.31,0,0,1,.82-2.41,3,3,0,0,1,3.64,1.23c1.23,2.18,1.91,6.15,2,8.62C180.48,281.77,179.73,280.5,178.77,279.23Z" style="opacity: 0.2; transform-origin: 171.93px 275.32px;" class="animable"></path></g><path d="M171,262.51c-6.39-3.68-11.57-.69-11.57,6.68s5.18,16.34,11.57,20,11.55.69,11.55-6.68S177.4,266.2,171,262.51Zm-2.87.79c2.29,0,7.78,4.49,8.54,6.07s-1.25,1-3.09,1.66c-2.34.83-1.23,3.09-2.61,2.52C169,272.72,165.88,263.26,168.15,263.3Zm-3.44-.35c1.18.2,1,2.5,1.88,5.55,1.07,3.86,2.75,4.11,2.51,5.55-.35,2.11-7.62-1.05-8-4.16S163.53,262.74,164.71,263Zm3,21.77c-2.5-1.94-6.29-8.91-6.32-10.37s1.9.55,4.26,1.78c3,1.55,2.93-.55,4.15.91C171.63,279.17,170.23,286.67,167.73,284.72Zm11.11,2.57c-1.19,1.9-6.28,1.64-7.49.54s.14-2.17.76-4.46c.78-2.89-.94-4.45.06-5C173.62,277.6,180,285.39,178.84,287.29ZM177,280.22c-2.51-3.35-3.51-2.2-4.11-4-.9-2.62,4.46-5.3,6.22-2.18s2.4,9.93,1.69,10.71S179,282.86,177,280.22Z" style="fill: rgb(224, 224, 224); transform-origin: 170.99px 275.846px;" id="elx206jpo6a67" class="animable"></path><path d="M171,280c1.95,1.13,3.53.21,3.53-2a7.82,7.82,0,0,0-3.53-6.13c-2-1.13-3.54-.21-3.54,2A7.81,7.81,0,0,0,171,280Z" style="fill: rgb(69, 90, 100); transform-origin: 170.995px 275.935px;" id="elcq4xcftg40l" class="animable"></path><path d="M300,280.5a1.42,1.42,0,0,0-2-.28l-3.64,2.72-.65-2.64-60.39,45.39s-1.16.62-1.23.69l-60.13-51.61a1.42,1.42,0,1,0-1.85,2.16l62.33,53.5a3.43,3.43,0,0,0,.48.33,2.48,2.48,0,0,0,1.26.36,2.77,2.77,0,0,0,1.69-.65h0L295.05,286l4.61-3.45A1.43,1.43,0,0,0,300,280.5Z" style="fill: rgb(32, 89, 189); transform-origin: 234.952px 302.774px;" id="el3o0t44zecvp" class="animable"></path><path d="M244.13,298.09a78.75,78.75,0,0,1-17.3-2l-.14,0L170.54,277.2a1.42,1.42,0,0,1,.09-2.72l50.09-13.35c.76-.21,1.49,2.55.73,2.75L175.93,276l51.59,17.33c17.12,3.86,33.51,1.81,45-5.63,9.93-6.43,16.39-16.73,19.19-30.63a1.42,1.42,0,0,1,1.68-1.11,1.41,1.41,0,0,1,1.11,1.67c-3,14.68-9.83,25.6-20.43,32.46C265.93,295.37,255.5,298.09,244.13,298.09Z" style="fill: rgb(32, 89, 189); transform-origin: 232.05px 277.01px;" id="elcd5cayidija" class="animable"></path><path d="M233.59,331a1.41,1.41,0,0,1-1.39-1.15L209,208.89a1.43,1.43,0,0,1,2.8-.54L235,329.26a1.42,1.42,0,0,1-1.13,1.67A1.23,1.23,0,0,1,233.59,331Z" style="fill: rgb(32, 89, 189); transform-origin: 222.009px 269.149px;" id="el2pja1lmqn77" class="animable"></path><path d="M268.39,305.59a1.43,1.43,0,0,1-1.34-.93l-4.07-11a1.43,1.43,0,0,1,.85-1.83,1.41,1.41,0,0,1,1.82.84l4.07,11a1.43,1.43,0,0,1-1.33,1.92Z" style="fill: rgb(32, 89, 189); transform-origin: 266.35px 298.665px;" id="elkw3tjco8pn" class="animable"></path><path d="M321.28,364.31a1.42,1.42,0,0,1-1.07-.49L306.27,348a1.36,1.36,0,0,1-.3-.57l-16-60.07a1.42,1.42,0,0,1,2.75-.73l15.91,59.74,13.72,15.59a1.43,1.43,0,0,1-1.07,2.37Z" style="fill: rgb(32, 89, 189); transform-origin: 306.312px 324.951px;" id="elc7hfrq5gutu" class="animable"></path><path d="M292.84,284.48l-3.32-45.09c-.08-1,3.71-1.32,3.79-.28l3.32,45.09C296.7,285.25,292.92,285.48,292.84,284.48Z" style="fill: rgb(32, 89, 189); transform-origin: 293.075px 261.795px;" id="elk6vx66ji9ek" class="animable"></path><g id="elmuglie4215f"><g style="opacity: 0.4; transform-origin: 246.137px 285.814px;" class="animable"><path d="M300,280.5a1.42,1.42,0,0,0-2-.28l-3.64,2.72-.65-2.64-60.39,45.39s-1.16.62-1.23.69l-60.13-51.61a1.42,1.42,0,1,0-1.85,2.16l62.33,53.5a3.43,3.43,0,0,0,.48.33,2.48,2.48,0,0,0,1.26.36,2.77,2.77,0,0,0,1.69-.65h0L295.05,286l4.61-3.45A1.43,1.43,0,0,0,300,280.5Z" id="elknsuzgynrzk" class="animable" style="transform-origin: 234.952px 302.774px;"></path><path d="M244.13,298.09a78.75,78.75,0,0,1-17.3-2l-.14,0L170.54,277.2a1.42,1.42,0,0,1,.09-2.72l50.09-13.35c.76-.21,1.49,2.55.73,2.75L175.93,276l51.59,17.33c17.12,3.86,33.51,1.81,45-5.63,9.93-6.43,16.39-16.73,19.19-30.63a1.42,1.42,0,0,1,1.68-1.11,1.41,1.41,0,0,1,1.11,1.67c-3,14.68-9.83,25.6-20.43,32.46C265.93,295.37,255.5,298.09,244.13,298.09Z" id="eleujq8eqc0ef" class="animable" style="transform-origin: 232.05px 277.01px;"></path><path d="M233.59,331a1.41,1.41,0,0,1-1.39-1.15L209,208.89a1.43,1.43,0,0,1,2.8-.54L235,329.26a1.42,1.42,0,0,1-1.13,1.67A1.23,1.23,0,0,1,233.59,331Z" id="elezi0ptlc2v" class="animable" style="transform-origin: 222.009px 269.149px;"></path><path d="M268.39,305.59a1.43,1.43,0,0,1-1.34-.93l-4.07-11a1.43,1.43,0,0,1,.85-1.83,1.41,1.41,0,0,1,1.82.84l4.07,11a1.43,1.43,0,0,1-1.33,1.92Z" id="eljs5i33tb6ab" class="animable" style="transform-origin: 266.35px 298.665px;"></path><path d="M321.28,364.31a1.42,1.42,0,0,1-1.07-.49L306.27,348a1.36,1.36,0,0,1-.3-.57l-16-60.07a1.42,1.42,0,0,1,2.75-.73l15.91,59.74,13.72,15.59a1.43,1.43,0,0,1-1.07,2.37Z" id="eld3vep1ca0i9" class="animable" style="transform-origin: 306.312px 324.951px;"></path><path d="M292.84,284.48l-3.32-45.09c-.08-1,3.71-1.32,3.79-.28l3.32,45.09C296.7,285.25,292.92,285.48,292.84,284.48Z" id="elxu865579wwj" class="animable" style="transform-origin: 293.075px 261.795px;"></path></g></g><path d="M292.15,275s.15,3.26.08,5.11-3.36,4.27-2.31,7.63,2.44,8.55,2.44,8.55a2,2,0,0,0,2.65-1.1l-1.37-5.16a3.87,3.87,0,0,1,1.42-4.11l.56-.42a2,2,0,0,1,3.12,1.07l1.49,5.59a2.08,2.08,0,0,0,2.53-1.57s-1.86-7.39-2.69-10.1c-.65-2.14-3.83-1.26-4-4.06l-.24-3.15C295.93,274.74,292.92,276.23,292.15,275Z" style="fill: rgb(55, 71, 79); transform-origin: 296.237px 284.866px;" id="eljqr0jtkxnto" class="animable"></path><g id="elbnzaqena4m"><path d="M293.31,239.11c-.08-1-3.87-.76-3.79.28l1,13.3a9.2,9.2,0,0,0,3.93,1.68Z" style="opacity: 0.15; transform-origin: 291.984px 246.421px;" class="animable"></path></g><path d="M235.66,315c-3.28-1.89-6.23-2-8.34-.69-.43.28-1,.52-1.52.85a4.3,4.3,0,0,0-.45.29l-.08.05,0,0a5.08,5.08,0,0,0-.57.47l-.12.11c-.16.16-.31.33-.46.51l-.15.21a4.93,4.93,0,0,0-.36.53l-.17.31-.27.53c-.06.14-.11.29-.16.44s-.13.34-.19.52-.1.38-.15.57-.08.33-.11.5-.08.5-.11.76-.05.28-.06.42c0,.42-.06.84-.06,1.29,0,7.37,5.18,16.33,11.57,20,.4.23.79.44,1.18.62l.69.27c.15.06.31.14.47.19l.46.13.66.18.26,0a8.3,8.3,0,0,0,.83.12h0a6,6,0,0,0,3.77-.88c.56-.33,1.06-.57,1.69-1,2-1.22,3.29-3.79,3.29-7.4C247.23,327.63,242.05,318.66,235.66,315Zm-3.3,22.22c-2-1.55-4.76-6.22-5.85-8.83a22,22,0,0,0,2,1.23c3,1.56,2.93-.55,4.15.91s1,5.05,0,6.9A1.47,1.47,0,0,1,232.36,337.19Zm5.86-13.7a2.78,2.78,0,0,0-.49.23l-1.77,1a2.23,2.23,0,0,0-.89.89c-1.49-1.52-3.22-6.36-3.08-8.64,2.59.88,6.9,4.48,7.56,5.87a1.34,1.34,0,0,1,.12.33A7.29,7.29,0,0,0,238.22,323.49ZM229.45,322c1,3.49,2.43,4,2.52,5.16-2.27-.36-6-2.57-6.21-4.77a8.74,8.74,0,0,1,2-5.86C228.72,316.92,228.65,319.11,229.45,322ZM236,340.29c-1.2-1.1.14-2.17.75-4.45a6.14,6.14,0,0,0,0-3.31c2.37,1.87,5.92,6.77,5,8.23a1.34,1.34,0,0,1-.11.14C239.6,341.42,236.83,341.07,236,340.29Zm5.65-7.6c-2.52-3.35-3.51-2.2-4.12-4a2.31,2.31,0,0,1,.82-2.41,3,3,0,0,1,3.64,1.22c1.23,2.18,1.91,6.16,2,8.62C243.33,335.24,242.59,334,241.63,332.69Z" style="fill: rgb(224, 224, 224); transform-origin: 234.765px 328.823px;" id="elddqagket2c8" class="animable"></path><g id="el9aflwvs6nbe"><path d="M235.66,315c-3.28-1.89-6.23-2-8.34-.69-.43.28-1,.52-1.52.85a4.3,4.3,0,0,0-.45.29l-.08.05,0,0a5.08,5.08,0,0,0-.57.47l-.12.11c-.16.16-.31.33-.46.51l-.15.21a4.93,4.93,0,0,0-.36.53l-.17.31-.27.53c-.06.14-.11.29-.16.44s-.13.34-.19.52-.1.38-.15.57-.08.33-.11.5-.08.5-.11.76-.05.28-.06.42c0,.42-.06.84-.06,1.29,0,7.37,5.18,16.33,11.57,20,.4.23.79.44,1.18.62l.69.27c.15.06.31.14.47.19l.46.13.66.18.26,0a8.3,8.3,0,0,0,.83.12h0a6,6,0,0,0,3.77-.88c.56-.33,1.06-.57,1.69-1,2-1.22,3.29-3.79,3.29-7.4C247.23,327.63,242.05,318.66,235.66,315Zm-3.3,22.22c-2-1.55-4.76-6.22-5.85-8.83a22,22,0,0,0,2,1.23c3,1.56,2.93-.55,4.15.91s1,5.05,0,6.9A1.47,1.47,0,0,1,232.36,337.19Zm5.86-13.7a2.78,2.78,0,0,0-.49.23l-1.77,1a2.23,2.23,0,0,0-.89.89c-1.49-1.52-3.22-6.36-3.08-8.64,2.59.88,6.9,4.48,7.56,5.87a1.34,1.34,0,0,1,.12.33A7.29,7.29,0,0,0,238.22,323.49ZM229.45,322c1,3.49,2.43,4,2.52,5.16-2.27-.36-6-2.57-6.21-4.77a8.74,8.74,0,0,1,2-5.86C228.72,316.92,228.65,319.11,229.45,322ZM236,340.29c-1.2-1.1.14-2.17.75-4.45a6.14,6.14,0,0,0,0-3.31c2.37,1.87,5.92,6.77,5,8.23a1.34,1.34,0,0,1-.11.14C239.6,341.42,236.83,341.07,236,340.29Zm5.65-7.6c-2.52-3.35-3.51-2.2-4.12-4a2.31,2.31,0,0,1,.82-2.41,3,3,0,0,1,3.64,1.22c1.23,2.18,1.91,6.16,2,8.62C243.33,335.24,242.59,334,241.63,332.69Z" style="opacity: 0.2; transform-origin: 234.765px 328.823px;" class="animable"></path></g><path d="M233.88,316c-6.39-3.68-11.57-.69-11.57,6.68s5.18,16.33,11.57,20,11.55.7,11.55-6.67S240.26,319.67,233.88,316Zm-2.87.79c2.29,0,7.78,4.48,8.54,6.07s-1.25,1-3.09,1.66c-2.35.82-1.24,3.09-2.61,2.52C231.84,326.19,228.74,316.73,231,316.77Zm-3.44-.35c1.18.2,1,2.5,1.88,5.55,1.07,3.86,2.75,4.1,2.51,5.54-.35,2.12-7.63-1-8-4.15S226.39,316.21,227.57,316.42Zm3,21.77c-2.5-1.95-6.29-8.91-6.32-10.37s1.9.55,4.26,1.77c3,1.56,2.93-.55,4.15.91C234.49,332.64,233.09,340.14,230.59,338.19Zm11.11,2.57c-1.19,1.9-6.29,1.64-7.49.54s.14-2.17.76-4.46c.78-2.89-.94-4.45.06-5C236.48,331.06,242.9,338.86,241.7,340.76Zm-1.84-7.07c-2.51-3.35-3.51-2.2-4.11-4-.9-2.62,4.46-5.31,6.22-2.19s2.4,9.94,1.69,10.71S241.85,336.33,239.86,333.69Z" style="fill: rgb(224, 224, 224); transform-origin: 233.87px 329.339px;" id="elggzkvael8w5" class="animable"></path><path d="M233.88,333.42c2,1.12,3.53.21,3.53-2.05a7.82,7.82,0,0,0-3.53-6.12c-2-1.13-3.54-.21-3.54,2A7.81,7.81,0,0,0,233.88,333.42Z" style="fill: rgb(69, 90, 100); transform-origin: 233.875px 329.332px;" id="elw7gwzskregn" class="animable"></path><path d="M222.2,348a.9.9,0,0,1-.42-.1.94.94,0,0,1-.43-1.27l7.81-15.83,4.11-2.37a.95.95,0,0,1,.94,1.65l-3.6,2.08-7.56,15.31A.94.94,0,0,1,222.2,348Z" style="fill: rgb(38, 50, 56); transform-origin: 227.956px 338.16px;" id="ela7ob0dgcewa" class="animable"></path><path d="M229.12,350.86l-9.8-5.66a1.78,1.78,0,0,0-1.76,0l-13.65,7.89a1.74,1.74,0,0,0-.88,1.52v.88a1.76,1.76,0,0,0,.88,1.52l9.82,5.67a1.78,1.78,0,0,0,1.76,0l13.64-7.9a1.75,1.75,0,0,0,.87-1.52v-.87A1.76,1.76,0,0,0,229.12,350.86Z" style="fill: rgb(32, 89, 189); transform-origin: 216.515px 353.94px;" id="elwk1l2g370q" class="animable"></path><g id="ely4xuumaita"><path d="M229.12,350.86l-9.8-5.66a1.78,1.78,0,0,0-1.76,0l-13.65,7.89a1.74,1.74,0,0,0-.88,1.52v.88a1.76,1.76,0,0,0,.88,1.52l9.82,5.67a1.78,1.78,0,0,0,1.76,0l13.64-7.9a1.75,1.75,0,0,0,.87-1.52v-.87A1.76,1.76,0,0,0,229.12,350.86Z" style="opacity: 0.2; transform-origin: 216.515px 353.94px;" class="animable"></path></g><path d="M213.79,359.81a1.65,1.65,0,0,0,1.64,0l14.34-8.3a1.69,1.69,0,0,0-.65-.65l-2.73-1.58-7.07-4.08a1.78,1.78,0,0,0-1.76,0l-1.65,1-12,6.93a1.9,1.9,0,0,0-.65.64Z" style="fill: rgb(32, 89, 189); transform-origin: 216.515px 352.498px;" id="el5mkhy6aso9l" class="animable"></path><path d="M251.92,230.6c-2.87-4.66-9.61-11.46-9.61-11.46s-17.37-23.38-36.63-12.26a12.82,12.82,0,0,0-6.69,9.49,15.91,15.91,0,0,0-.14,4.18,10,10,0,0,0,2.38,5.86c2.54,3.51,9.71,6.39,18.31,8.56.61.16,1.23.3,1.85.45,3.07.7,6.16,1.3,9.24,1.92s6.12,1.25,9.14,2c1.23.33,2.46.69,3.66,1.14.49.18,1,.38,1.46.6a4.62,4.62,0,0,0,1.86.8,8.17,8.17,0,0,0,2.51-.44,4.52,4.52,0,0,0,1-.55,7.11,7.11,0,0,0,2.35-3.35A8.25,8.25,0,0,0,251.92,230.6Z" style="fill: rgb(154, 74, 77); transform-origin: 225.924px 222.88px;" id="el20m7ifxl6p5" class="animable"></path><path d="M205.68,206.88c-5.84,3.37-9,9.58-4.45,15.92,2.54,3.5,9.71,6.38,18.31,8.56s23.28,4.13,26.91,7.09,8.83-2.36,5.47-7.85c-2.87-4.66-9.61-11.46-9.61-11.46S224.94,195.76,205.68,206.88Z" style="fill: rgb(177, 102, 104); transform-origin: 226.033px 221.589px;" id="eluw937jeh1im" class="animable"></path><polygon points="211.97 338.08 222.92 339.39 227.41 319.8 214.06 320.64 211.97 338.08" style="fill: rgb(255, 168, 167); transform-origin: 219.69px 329.595px;" id="el0crg0ubqsvzi" class="animable"></polygon><path d="M236.77,362a3.44,3.44,0,0,1-.47,2.37c-.52.62-1.63,1.82-5.66,2a17.07,17.07,0,0,1-8.84-1.75c-2.67-1.38-5-3-5.82-5.95-.66-2.38-1.13-5.34-3.23-7.19s-3.4-2.19-4-4c-.66-2.12.67-6.8.67-6.8Z" style="fill: rgb(55, 71, 79); transform-origin: 222.691px 353.547px;" id="elus44rkiwr6b" class="animable"></path><path d="M224.59,338.62a9.6,9.6,0,0,0,.17,2.78,22.27,22.27,0,0,0,3.94,7.91,16.3,16.3,0,0,0,1.9,2.24c1.44,1.35,3.32,2.18,4.66,3.63a7.11,7.11,0,0,1,1.84,5.32,4,4,0,0,1-1.36,2.89,4.65,4.65,0,0,1-1.68.72A16.29,16.29,0,0,1,222,362.32a10.67,10.67,0,0,1-4.35-4.2c-1-2-2-5.48-3.2-7.35-1-1.52-2.59-2.53-3.84-3.86-2.73-2.92-1.42-7.08-.09-10.38.7-1.73,1.49-3.69,2.1-3.45-.1.93-.12,1,.47,1.74.74.89.64,2.09,1.44,2.91a13.84,13.84,0,0,1-.34-2.47,1.39,1.39,0,0,1,.31-.93,2.59,2.59,0,0,1,1.1-.43,21,21,0,0,1,4.19-.44,12.43,12.43,0,0,1,4,.45,1.69,1.69,0,0,1,.93.7,2,2,0,0,1,.22,1.19C224.88,336.35,224.67,337.73,224.59,338.62Z" style="fill: rgb(69, 90, 100); transform-origin: 223.065px 348.811px;" id="elt4ufjmkrowq" class="animable"></path><path d="M227.79,348c-1.25-1-4.08-1-5.62-.85a9.26,9.26,0,0,0-4.41,1.49,1,1,0,0,1-1.29-.12h0a.94.94,0,0,1,.11-1.44,9.51,9.51,0,0,1,5-1.77c3.81-.23,4.91.44,4.91.44S228.18,346.88,227.79,348Z" style="fill: rgb(245, 245, 245); transform-origin: 222.017px 347.042px;" id="elzg3avrdcgcc" class="animable"></path><path d="M231.11,352c-1.61-.9-4.71-.69-6.25-.48a8.71,8.71,0,0,0-4.23,1.73,1,1,0,0,1-1.3-.07h0a1,1,0,0,1,.06-1.45,10,10,0,0,1,5-2.1c3.79-.36,4.8.39,4.8.39A3.15,3.15,0,0,1,231.11,352Z" style="fill: rgb(245, 245, 245); transform-origin: 225.079px 351.495px;" id="elq0ecgwh889m" class="animable"></path><path d="M220.36,341a9.48,9.48,0,0,1,4.7,1c.62.45.93,1.55.47,1.77a8.71,8.71,0,0,0-4.13-1.08,12.44,12.44,0,0,0-4.22.63c-.34.11-.75.26-1.1.41a.91.91,0,0,1-1.2-.54h0a.83.83,0,0,1,.46-1A12.26,12.26,0,0,1,220.36,341Z" style="fill: rgb(245, 245, 245); transform-origin: 220.297px 342.393px;" id="el9lzexnidggi" class="animable"></path><path d="M263,197.31l-51.81.41a52.56,52.56,0,0,0,0,31.14C215.94,244,225.72,271,225.72,271a58.42,58.42,0,0,0-8.48,18.25c-2.77,10.6-4.54,38.61-4.54,38.61s7.35,4.72,12.57,2.43c0,0,16.25-40.71,20.83-54.39s-.42-54.26-.42-54.26S260,207.84,263,197.31Z" style="fill: rgb(55, 71, 79); transform-origin: 235.915px 264.113px;" id="elip501g7rds" class="animable"></path><path d="M233.36,249.79c1.22,2.64,4.95,8.92,7,10.72,3.51,3.11,6.47,2,6.47,2l-1-7-6.07-6.64Z" style="fill: rgb(242, 143, 143); transform-origin: 240.095px 255.786px;" id="eli5uleh3ilrj" class="animable"></path><path d="M263.47,128.83c6.82.7,11.08,6.5,16,17s17.17,34.61,17.17,34.61l32.35,22,1.44,11.35-2,2-6-3L290,195.56a21.36,21.36,0,0,1-7.3-6.47c-3.77-6.16-18.56-34.71-18.56-34.71Z" style="fill: rgb(255, 168, 167); transform-origin: 296.95px 172.31px;" id="ely0cr2awzboh" class="animable"></path><path d="M263.47,128.83s2.27-.72,6.14,2,6.28,6.91,10.82,16,9.09,18.38,9.09,18.38-4,8.23-15.42,10l-10.83-18.44Z" style="fill: rgb(32, 89, 189); transform-origin: 276.395px 151.977px;" id="el2iewmx61656" class="animable"></path><g id="elghdbv22xg5q"><path d="M263.47,128.83s2.27-.72,6.14,2,6.28,6.91,10.82,16,9.09,18.38,9.09,18.38-4,8.23-15.42,10l-10.83-18.44Z" style="opacity: 0.3; transform-origin: 276.395px 151.977px;" class="animable"></path></g><path d="M332.05,217.65l-3-5.22,12.78-7.37h0a1.49,1.49,0,0,1,1.53.13,4.74,4.74,0,0,1,2.13,3.7,1.5,1.5,0,0,1-.6,1.35h0Z" style="fill: rgb(69, 90, 100); transform-origin: 337.273px 211.279px;" id="elq4r43jl2lk" class="animable"></path><path d="M332.67,216.27c0,1.36-1,1.91-2.14,1.23a4.73,4.73,0,0,1-2.13-3.69c0-1.36,1-1.91,2.13-1.23A4.71,4.71,0,0,1,332.67,216.27Z" style="fill: rgb(55, 71, 79); transform-origin: 330.535px 215.04px;" id="eljr2cfn7e17k" class="animable"></path><path d="M324.63,199.48c3.22,1.29,13.76,1.54,16.84,3.91s4.13,8.5,2.62,11.09-7.31,5.38-9.64,4.77-2.39-1.63-2.39-1.63l1.82-1s1.28-5.75-2.4-5.57L329,212.42l-2.77-3.76Z" style="fill: rgb(255, 168, 167); transform-origin: 334.701px 209.407px;" id="eln2hpgtoxbnc" class="animable"></path><path d="M331.45,215.55a.9.9,0,0,1-.16.55l-.33.18-16.68,9.63a6.31,6.31,0,0,0-3.14,5.45,9.15,9.15,0,0,1-4.57,7.9L295,245.94l-1.42-2.47,11.56-6.68a6.27,6.27,0,0,0,3.14-5.43,9.18,9.18,0,0,1,4.56-7.91l16.77-9.67.17-.1a.75.75,0,0,1,.63.1A2.29,2.29,0,0,1,331.45,215.55Z" style="fill: rgb(224, 224, 224); transform-origin: 312.515px 229.795px;" id="elxivphiqaong" class="animable"></path><g id="freepik--Boy--inject-4" class="animable" style="transform-origin: 247.986px 140.615px;"><path d="M223.53,144.64c-5.35,15.82-12.34,53.08-12.34,53.08,6.47,8.61,37.48,15.23,51.81-.41a285.26,285.26,0,0,0,9.73-43.82c1.53-11.05,1.3-20-8.11-24.51l-16-2.15-13.29,1.36C228.64,131.2,225.54,138.68,223.53,144.64Z" style="fill: rgb(240, 240, 240); transform-origin: 242.314px 166.791px;" id="el4wkulbsum3m" class="animable"></path><g id="elv9zchst6ey"><path d="M211.91,198.56c6.93,7.28,31,12.58,46,3a19.8,19.8,0,0,1-18.09-.24c-4.65-2.53-7.78-15.47-7.78-15.47l6.05-35.9-18.52,8.67c-4.31,17.33-8.4,39.12-8.4,39.12.2.26.43.53.67.79A.12.12,0,0,1,211.91,198.56Z" style="opacity: 0.1; transform-origin: 234.54px 178.347px;" class="animable"></path></g><g id="elwyqiwkkqxx9"><circle cx="267.58" cy="92.24" r="15.47" style="fill: rgb(38, 50, 56); transform-origin: 267.58px 92.24px; transform: rotate(-83.08deg);" class="animable"></circle></g><path d="M240.44,102.21s2.05,11.87,3,13.84a5.32,5.32,0,0,0,3,2.6l.14-8.28Z" style="fill: rgb(38, 50, 56); transform-origin: 243.51px 110.43px;" id="el33eiv94clh5" class="animable"></path><path d="M244.22,85.47A5.8,5.8,0,0,0,239.36,87c-2.15,2-1.24,8.67,1.08,15.23l4.7.73Z" style="fill: rgb(38, 50, 56); transform-origin: 241.641px 94.1825px;" id="elk0inagw7c9" class="animable"></path><path d="M246.55,103c-1,.53-2.25-1.34-3.37-2.6s-4.86-3.08-6.92.85,1.32,9.54,4.28,10.59c5.11,1.82,6-1.46,6-1.46L246.24,129c4.26,5.14,20.44,9.59,16.83.14l.2-5.67a59.81,59.81,0,0,0,7,.62c2.63-.05,5.56-1.89,7.31-7.7,2.18-7.27,2.39-16.61,1.29-26C277.34,77.62,262.06,76.7,252.89,82S246.55,103,246.55,103Z" style="fill: rgb(255, 168, 167); transform-origin: 257.574px 106.814px;" id="elpz89oe2ftbq" class="animable"></path><path d="M246.49,104.59c-.42-.23-2.17-3.09-3.31-4.2-1.57-1.55,1-14.92,1-14.92s-1.44-3.4,1.84-6.74a13.48,13.48,0,0,1,13-3.87c4.65,1,9.4,2.28,14.12,1.19a53.68,53.68,0,0,1,7.05-1.52.81.81,0,0,1,1.06,1,7.29,7.29,0,0,1-1.53,4.3l2.95-.76a.8.8,0,0,1,.61,0,.73.73,0,0,1,.25.6,7,7,0,0,1-2.25,5.64c-3.24,2.94-6.72,3.83-11,4a52,52,0,0,1-16.89-1.67c-1.75-.3-2.19,1.38-3.31,6C249,97.73,250.18,106.52,246.49,104.59Z" style="fill: rgb(38, 50, 56); transform-origin: 263.109px 89.6702px;" id="elt1mw12eile" class="animable"></path><path d="M244.19,86.52l-5.6-3.29A3.15,3.15,0,0,1,243,82,3.41,3.41,0,0,1,244.19,86.52Z" style="fill: rgb(38, 50, 56); transform-origin: 241.597px 84.0346px;" id="eltovpxxyaik" class="animable"></path><path d="M263.27,123.5s-8.42-2-11.32-3.72a9.8,9.8,0,0,1-3.95-4.22,13.39,13.39,0,0,0,2.15,4.88c2.06,2.85,13,5.32,13,5.32Z" style="fill: rgb(242, 143, 143); transform-origin: 255.635px 120.66px;" id="elnf4c5qjafv9" class="animable"></path><path d="M263.07,101.55a1.7,1.7,0,1,1-1.63-1.84A1.73,1.73,0,0,1,263.07,101.55Z" style="fill: rgb(38, 50, 56); transform-origin: 261.375px 101.409px;" id="el3wmq1tzarln" class="animable"></path><path d="M261.57,95.24l-3.71,1.86a2.17,2.17,0,0,1,1-2.86A2,2,0,0,1,261.57,95.24Z" style="fill: rgb(38, 50, 56); transform-origin: 259.613px 95.569px;" id="el8rm01g36w36" class="animable"></path><path d="M262,113.26l3.83,1.61a2,2,0,0,1-2.69,1.18A2.18,2.18,0,0,1,262,113.26Z" style="fill: rgb(242, 143, 143); transform-origin: 263.839px 114.738px;" id="eldqe85rwwef" class="animable"></path><path d="M278.63,97.6,275,95.46a2,2,0,0,1,2.82-.79A2.22,2.22,0,0,1,278.63,97.6Z" style="fill: rgb(38, 50, 56); transform-origin: 276.943px 95.9884px;" id="elgxfnitd253k" class="animable"></path><path d="M277,101.89a1.7,1.7,0,1,1-1.63-1.83A1.73,1.73,0,0,1,277,101.89Z" style="fill: rgb(38, 50, 56); transform-origin: 275.304px 101.759px;" id="elaqk946tapbm" class="animable"></path><polygon points="267.81 99.79 267.58 109.95 272.73 109.59 267.81 99.79" style="fill: rgb(242, 143, 143); transform-origin: 270.155px 104.87px;" id="elu4n082op09b" class="animable"></polygon></g><path d="M303.53,242.48a3,3,0,0,0-1.77-2.37l-7.46-4.3-7.7,4.44v4.45l7.46,4.31a8.8,8.8,0,0,0,8,.14,2.54,2.54,0,0,0,1.51-2.22S303.56,243.3,303.53,242.48Z" style="fill: rgb(55, 71, 79); transform-origin: 295.085px 242.927px;" id="elxmohz74tijb" class="animable"></path><path d="M294.3,235.81l7.46,4.3c2.26,1.31,2.38,3.37.25,4.59a8.8,8.8,0,0,1-8-.14l-7.45-4.31Z" style="fill: rgb(69, 90, 100); transform-origin: 295.047px 240.702px;" id="eld0c6gns1xxf" class="animable"></path><path d="M293.22,246.51a.84.84,0,0,1-.2.58l-.21.12h0l-9.32,5.39c-1.95,1.13-3.3.81-4.08.36s-1.91-1.69-1.91-4.51c0-1.44-.35-2-.49-2s-.55,0-1.24.36l-27,15.58-1.42-2.47,27-15.57c1.95-1.12,3.29-.82,4.08-.36s1.92,1.69,1.92,4.5c0,1.45.35,2,.48,2s.55,0,1.23-.37l9.39-5.42h0l.13-.07a.7.7,0,0,1,.64.09A2.26,2.26,0,0,1,293.22,246.51Z" style="fill: rgb(224, 224, 224); transform-origin: 270.285px 252.984px;" id="el5bysiq7zmkv" class="animable"></path><path d="M246.21,265.72l-3-5.22L256,253.13h0a1.49,1.49,0,0,1,1.53.14,4.7,4.7,0,0,1,2.13,3.69,1.53,1.53,0,0,1-.59,1.36h0l0,0h0Z" style="fill: rgb(69, 90, 100); transform-origin: 251.439px 259.351px;" id="el5slns573fp8" class="animable"></path><path d="M246.83,264.34c0,1.36-1,1.91-2.13,1.23a4.7,4.7,0,0,1-2.13-3.69c0-1.36,1-1.91,2.13-1.23A4.7,4.7,0,0,1,246.83,264.34Z" style="fill: rgb(38, 50, 56); transform-origin: 244.7px 263.11px;" id="ellw1a0ftanm" class="animable"></path><path d="M243.19,239.25c-1.65-7.17-7.93-35.58-8.62-41.26-.38-3.12,3.7-35.89,5.78-49s1-21.46-5-20.85-11.15,5.13-13.33,18.63-6.18,48.94-4.75,56.2c1.13,5.69,12.83,43.18,17.79,49.51C239.33,258,243.19,239.25,243.19,239.25Z" style="fill: rgb(255, 168, 167); transform-origin: 230.079px 190.803px;" id="el9hx96ro4m7s" class="animable"></path><path d="M243.19,239.25c2.2,3.19,10.61,8.88,13.7,11.25s4.2,8.93,2.68,11.53-8.23,5.7-10.56,5.09-2.39-1.62-2.39-1.62l1.83-1c1.23-.76.74-5.11-2.41-5.57l-3.08,1.8c-1.55-.23-4.76-3.39-5.75-6.32Z" style="fill: rgb(255, 168, 167); transform-origin: 248.728px 253.224px;" id="el747ypj6ayer" class="animable"></path><path d="M238.37,127.87s-8.46-2.41-13.43,6.83-7.14,38.1-7.14,38.1,2.41,2.41,10.28,3.35,10.51-1.62,10.51-1.62,4.31-30.24,4.09-36.61S240.24,129,238.37,127.87Z" style="fill: rgb(32, 89, 189); transform-origin: 230.244px 151.972px;" id="el66pbehvn4j2" class="animable"></path><g id="el187ofwk7jyq"><path d="M238.37,127.87s-8.46-2.41-13.43,6.83-7.14,38.1-7.14,38.1,2.41,2.41,10.28,3.35,10.51-1.62,10.51-1.62,4.31-30.24,4.09-36.61S240.24,129,238.37,127.87Z" style="opacity: 0.2; transform-origin: 230.244px 151.972px;" class="animable"></path></g></g></g><defs>     <filter id="active" height="200%">         <feMorphology in="SourceAlpha" result="DILATED" operator="dilate" radius="2"></feMorphology>                <feFlood flood-color="#32DFEC" flood-opacity="1" result="PINK"></feFlood>        <feComposite in="PINK" in2="DILATED" operator="in" result="OUTLINE"></feComposite>        <feMerge>            <feMergeNode in="OUTLINE"></feMergeNode>            <feMergeNode in="SourceGraphic"></feMergeNode>        </feMerge>    </filter>    <filter id="hover" height="200%">        <feMorphology in="SourceAlpha" result="DILATED" operator="dilate" radius="2"></feMorphology>                <feFlood flood-color="#ff0000" flood-opacity="0.5" result="PINK"></feFlood>        <feComposite in="PINK" in2="DILATED" operator="in" result="OUTLINE"></feComposite>        <feMerge>            <feMergeNode in="OUTLINE"></feMergeNode>            <feMergeNode in="SourceGraphic"></feMergeNode>        </feMerge>            <feColorMatrix type="matrix" values="0   0   0   0   0                0   1   0   0   0                0   0   0   0   0                0   0   0   1   0 "></feColorMatrix>    </filter></defs></svg>